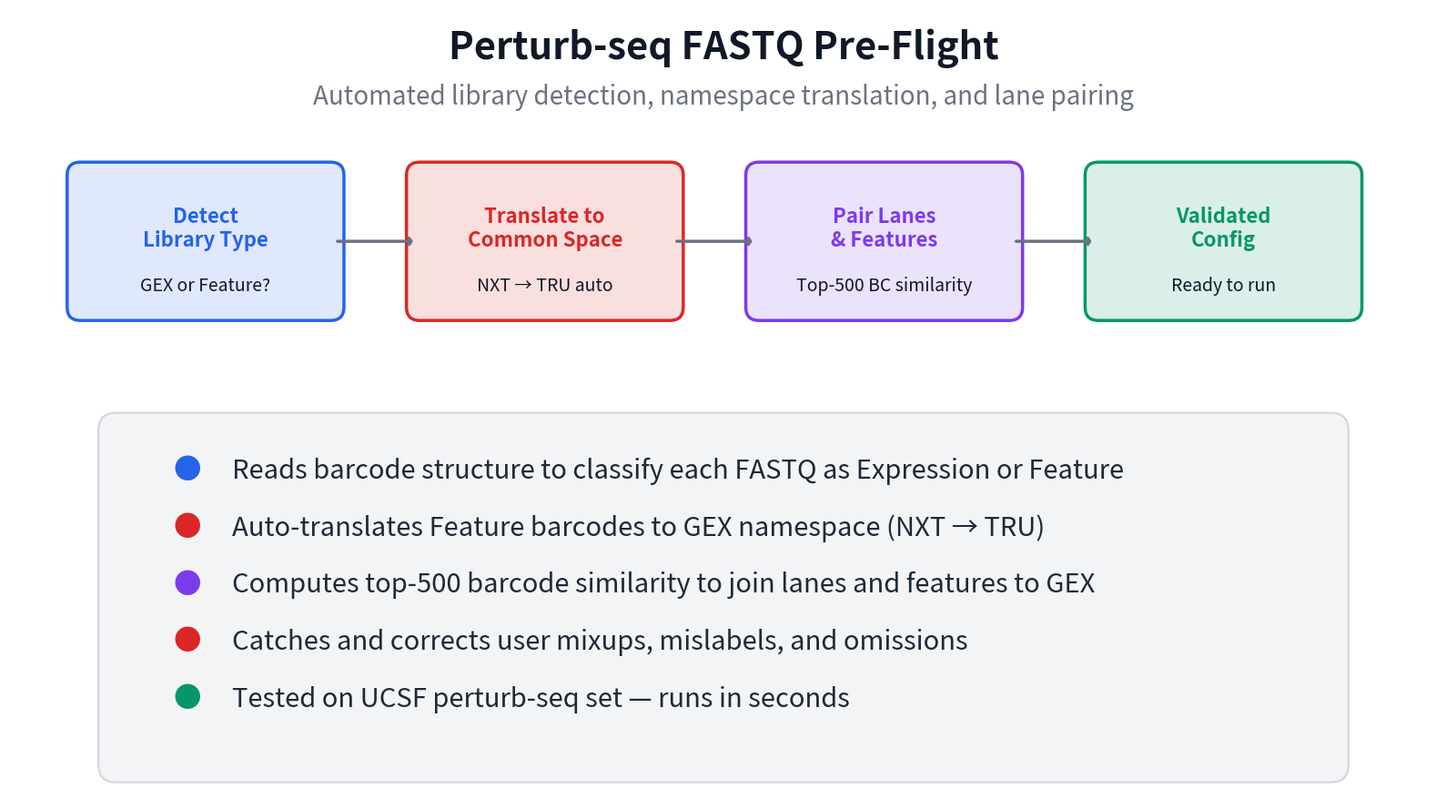

This figure's Python source: (Note: this script raises an exception after producing the figure.)
#!/usr/bin/env python3
"""Generate a slide about the Perturb-seq FASTQ pre-flight pipeline."""

import matplotlib
matplotlib.use("Agg")
import matplotlib.pyplot as plt
from matplotlib.patches import FancyBboxPatch, FancyArrowPatch
import numpy as np

fig, ax = plt.subplots(figsize=(16, 9))
ax.set_xlim(0, 16)
ax.set_ylim(0, 9)
ax.axis("off")
fig.patch.set_facecolor("none")

GEX_COLOR  = "#2563EB"
FEAT_COLOR = "#DC2626"
JOIN_COLOR = "#7C3AED"
OK_COLOR   = "#059669"
BOX_BG     = "#F9FAFB"
ARROW_CLR  = "#6B7280"

# ── Title ──
ax.text(8, 8.55, "Perturb-seq FASTQ Pre-Flight", ha="center", va="center",
        fontsize=30, fontweight="bold", color="#111827")
ax.text(8, 8.0, "Automated library detection, namespace translation, and lane pairing",
        ha="center", va="center", fontsize=20, color="#6B7280")

# ── Pipeline steps (left to right flow) ──
step_boxes = [
    {"x": 2.2, "label": "Detect\nLibrary Type", "color": GEX_COLOR,
     "sub": "GEX or Feature?"},
    {"x": 6.0, "label": "Translate to\nCommon Space", "color": FEAT_COLOR,
     "sub": "NXT → TRU auto"},
    {"x": 9.8, "label": "Pair Lanes\n& Features", "color": JOIN_COLOR,
     "sub": "Top-500 BC similarity"},
    {"x": 13.6, "label": "Validated\nConfig", "color": OK_COLOR,
     "sub": "Ready to run"},
]

box_w, box_h = 2.8, 1.5
for step in step_boxes:
    bx = step["x"] - box_w / 2
    by = 5.6
    bg = FancyBboxPatch((bx, by), box_w, box_h,
                        boxstyle="round,pad=0.15", facecolor=step["color"],
                        edgecolor="white", linewidth=2, alpha=0.15, zorder=0)
    ax.add_patch(bg)
    border = FancyBboxPatch((bx, by), box_w, box_h,
                            boxstyle="round,pad=0.15", facecolor="none",
                            edgecolor=step["color"], linewidth=2.5, zorder=1)
    ax.add_patch(border)
    ax.text(step["x"], by + box_h / 2 + 0.15, step["label"], ha="center", va="center",
            fontsize=16, fontweight="bold", color=step["color"], zorder=2)
    ax.text(step["x"], by + 0.25, step["sub"], ha="center", va="center",
            fontsize=14, color="#111827", fontstyle="italic", zorder=2)

# ── Arrows between steps ──
for i in range(len(step_boxes) - 1):
    x1 = step_boxes[i]["x"] + box_w / 2 + 0.05
    x2 = step_boxes[i + 1]["x"] - box_w / 2 - 0.05
    ax.annotate("", xy=(x2, 6.35), xytext=(x1, 6.35),
                arrowprops=dict(arrowstyle="->,head_width=0.25,head_length=0.15",
                                color=ARROW_CLR, lw=2.5))

# ── Key points box ──
points_y = 0.6
points_bg = FancyBboxPatch((1.2, points_y - 0.2), 13.6, 3.8,
                           boxstyle="round,pad=0.2", facecolor="#F3F4F6",
                           edgecolor="#D1D5DB", linewidth=1.5, zorder=0)
ax.add_patch(points_bg)

bullets = [
    ("Reads barcode structure to classify each FASTQ as Expression or Feature", GEX_COLOR),
    ("Auto-translates Feature barcodes to GEX namespace (NXT → TRU)", FEAT_COLOR),
    ("Computes top-500 barcode similarity to join lanes and features to GEX", JOIN_COLOR),
    ("Catches and corrects user mixups, mislabels, and omissions", FEAT_COLOR),
    ("Tested on UCSF perturb-seq set — runs in seconds", OK_COLOR),
]
for i, (bullet, color) in enumerate(bullets):
    ax.text(2.0, points_y + 3.15 - i * 0.65, "\u25CF", ha="center", va="center",
            fontsize=22, color=color)
    ax.text(2.5, points_y + 3.15 - i * 0.65, bullet, ha="left", va="center",
            fontsize=21, color="#1F2937")

fig.tight_layout()

out = "publications/slides/preflight_slide.png"
fig.savefig(out, dpi=200, bbox_inches="tight", transparent=True)
print(f"Saved → {out}")

out_pdf = "publications/slides/preflight_slide.pdf"
fig.savefig(out_pdf, bbox_inches="tight", transparent=True)
print(f"Saved → {out_pdf}")
